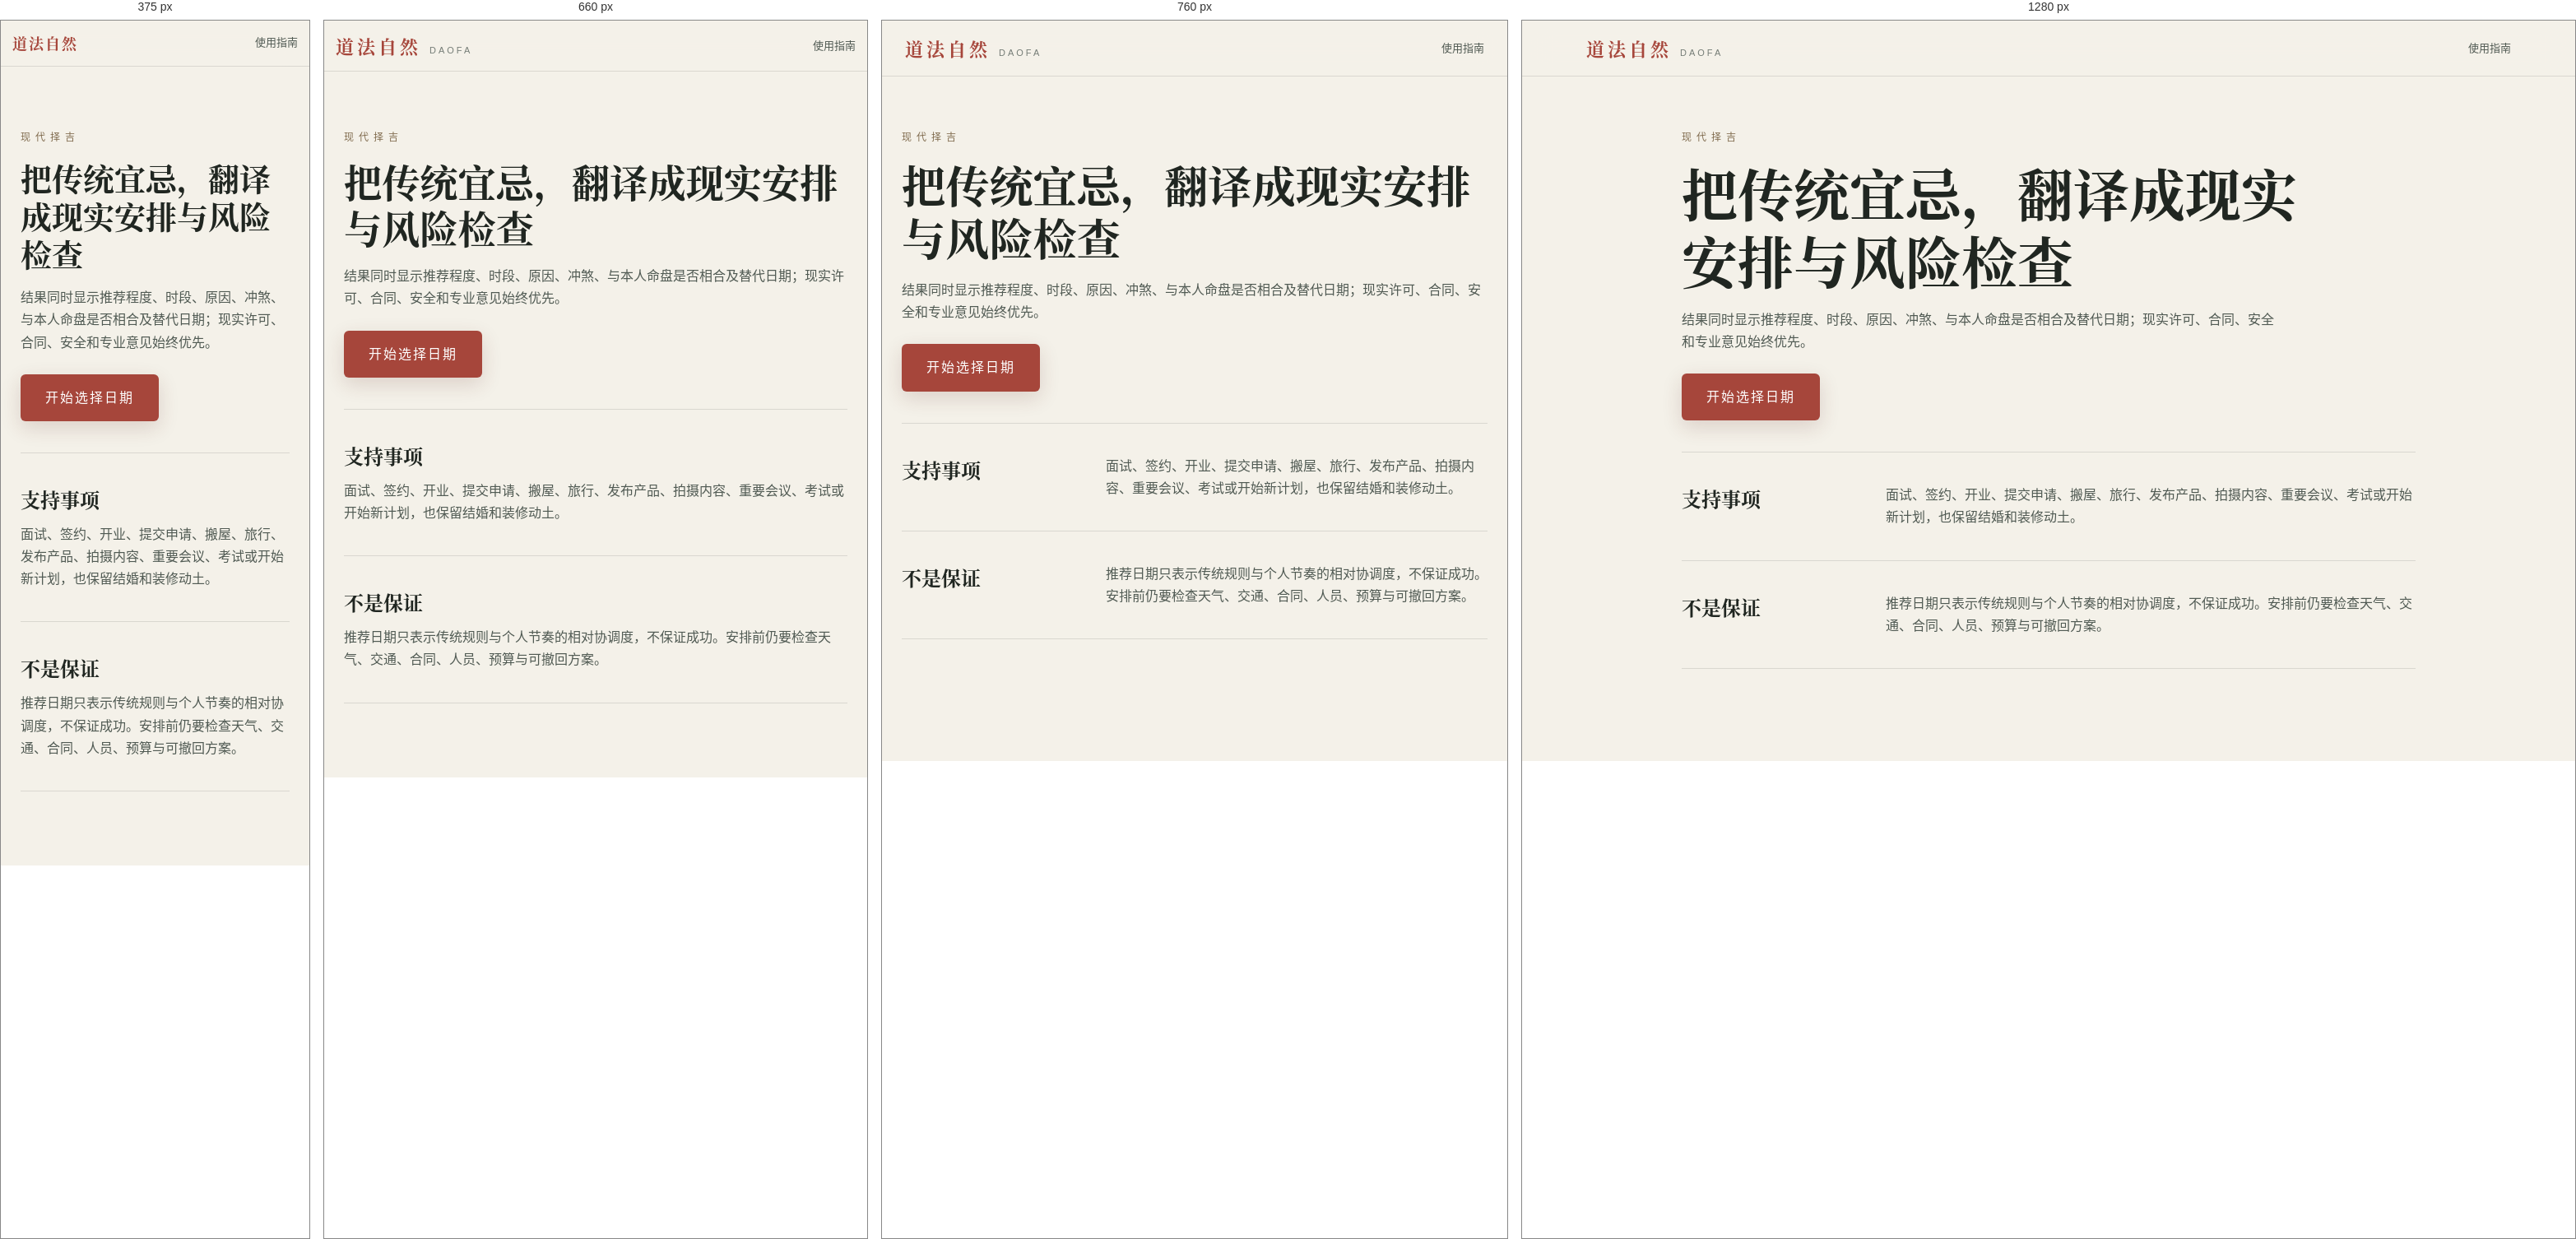
Rendered at 375 px, 660 px, 760 px and 1280 px, left to right.

<!-- file: index.html -->
<!DOCTYPE html><html lang="zh-CN"><head><meta charset="UTF-8"><meta name="viewport" content="width=device-width,initial-scale=1"><title>现代事项择吉｜道法自然</title><meta name="description" content="为面试、签约、开业、申请、搬屋、旅行、产品发布、拍摄、会议与考试整理推荐日期、时段、原因及替代日。"><link rel="canonical" href="https://daofainsight.com/auspicious-date/"><link rel="icon" href="../assets/daofa-mark.svg" type="image/svg+xml"><link rel="stylesheet" href="../css/style.css?v=20260718-12"></head><body><nav class="nav"><div class="nav-inner"><a class="brand brand-link" href="../">道法自然<span class="brand-en">DAOFA</span></a><a class="policy-back" href="../guide/">使用指南</a></div></nav><main class="guide-main"><header class="guide-hero"><p class="eyebrow">现代择吉</p><h1>把传统宜忌，翻译成现实安排与风险检查</h1><p>结果同时显示推荐程度、时段、原因、冲煞、与本人命盘是否相合及替代日期；现实许可、合同、安全和专业意见始终优先。</p><a class="btn-primary" href="../#zeji">开始选择日期</a></header><section class="guide-section"><h2>支持事项</h2><div><p>面试、签约、开业、提交申请、搬屋、旅行、发布产品、拍摄内容、重要会议、考试或开始新计划，也保留结婚和装修动土。</p></div></section><section class="guide-section"><h2>不是保证</h2><div><p>推荐日期只表示传统规则与个人节奏的相对协调度，不保证成功。安排前仍要检查天气、交通、合同、人员、预算与可撤回方案。</p></div></section></main></body></html>


/* @media block from style.css */
@media (max-width: 820px) {
  .nav-links { gap: 18px; }
  .form-grid { grid-template-columns: repeat(2, 1fr); }
  .pillars { grid-template-columns: repeat(2, 1fr); }
  .wuxing-wrap { grid-template-columns: 1fr; gap: 22px; }
  .dims { grid-template-columns: repeat(2, 1fr); }
  .yiji { grid-template-columns: 1fr; }
  .huangli-grid { grid-template-columns: repeat(2, 1fr); }
  .br-pc { display: none; }
  .res-block { padding: 24px; }
  .today-hero { justify-content: center; text-align: center; }
}

/* @media block from style.css */
@media (max-width: 480px) {
  .form-grid { grid-template-columns: 1fr; }
  .huangli-grid { grid-template-columns: 1fr; }
  .pillar .p-gz { font-size: 34px; }
  .date-nav { width: 100%; margin-top: 10px; }
}

/* @media block from style.css */
@media (max-width: 560px) {
  .dm-panel { padding: 26px 20px; }
  .dm-pillars { grid-template-columns: repeat(2, 1fr); }
  .qiyun { margin-right: 0; }
  .today-block .date-nav { margin-right: 0; }
  .dm-trigger { top: 12px; right: 12px; padding: 5px 11px; font-size: 11px; }
  .report-panel { margin: 26px -20px -26px; padding: 22px 20px 24px; }
  .report-intro { align-items: stretch; flex-direction: column; gap: 14px; }
  .report-generate { width: 100%; }
  .report-result-head { align-items: flex-start; flex-wrap: wrap; }
  .report-result-head em { width: 100%; margin-left: 15px; }
}

/* @media block from style.css */
@media (max-width: 820px) {
  .nav-links { max-width: calc(100vw - 250px); overflow-x: auto; gap: 16px; scrollbar-width: none; }
  .nav-links::-webkit-scrollbar { display: none; }
  .nav-links a { flex: none; }
  .divination-form-grid, .qimen-form-grid, .oracle-form-grid { grid-template-columns: 1fr; }
  .field-wide { grid-row: auto; }
  .gua-grid { grid-template-columns: 1fr; }
  .body-use-grid { grid-template-columns: 1fr; }
  .body-use-arrow { min-height: 48px; }
  .phase-list { grid-template-columns: 1fr 1fr; }
  .qimen-keyfacts { grid-template-columns: 1fr 1fr; }
}

/* @media block from style.css */
@media (max-width: 560px) {
  .nav-inner { padding: 13px 16px; }
  .brand { font-size: 18px; letter-spacing: 2px; }
  .brand-en { display: none; }
  .nav-actions { gap: 8px; }
  .nav-links { max-width: calc(100vw - 160px); gap: 13px; }
  .nav-links a { font-size: 12px; }
  .music-toggle { flex-basis: 36px; width: 36px; height: 36px; font-size: 17px; }
  .divination-section, .hehun { padding-left: 16px; padding-right: 16px; }
  .divination-card { padding: 20px; }
  .number-pair { grid-template-columns: 1fr; }
  .reading-summary { grid-template-columns: 64px minmax(0,1fr); gap: 14px; padding: 18px 14px; }
  .reading-mark { width: 58px; height: 58px; font-size: 22px; }
  .reading-summary h3 { font-size: 18px; }
  .phase-list { grid-template-columns: 1fr; }
  .qimen-keyfacts { grid-template-columns: 1fr 1fr; gap: 6px; }
  .qimen-board { gap: 3px; padding: 3px; }
  .qimen-palace { min-height: 150px; padding: 8px 6px; }
  .palace-head b { font-size: 14px; }
  .palace-head em { font-size: 8px; }
  .palace-main { gap: 2px; }
  .palace-main strong { font-size: 10px; padding: 5px 1px; }
  .palace-stems { gap: 3px; }
  .palace-stems em { font-size: 9px; }
  .hehun-card { padding: 24px; }
  .hehun-person { min-width: 0; padding: 18px; }
  .hehun-person .form-grid { grid-template-columns: 1fr; }
  .hh-score-wrap { flex-direction: column; text-align: center; }
  .hh-factors { grid-template-columns: 1fr; }
  .pf-tr { grid-template-columns: 82px minmax(0,1fr); gap: 8px; align-items: start; }
  .pf-xing, .pf-nayin { grid-column: 2; overflow-wrap: anywhere; }
  .oracle-summary { grid-template-columns: 58px minmax(0,1fr); gap: 13px; padding: 16px 13px; }
  .oracle-sigil { width: 52px; height: 52px; font-size: 22px; }
  .oracle-summary h3 { font-size: 18px; }
  .oracle-spread { grid-template-columns: repeat(2,minmax(0,1fr)); gap: 20px 10px; }
  .oracle-position { font-size: 11px; }
  .oracle-card-face strong { font-size: 15px; }
  .oracle-symbol { font-size: 36px; }
  .oracle-keyword { min-height: 0; font-size: 10px; }
}

/* @media block from style.css */
@media (max-width: 820px) {
  .pricing-purchase-head { grid-template-columns: 1fr; gap: 22px; }
  .billing-email-field { max-width: 520px; }
  .pricing-grid { grid-template-columns: 1fr; }
  .payment-qr-grid, .manual-order-form, .owner-billing-panel, .payment-proof-contact { grid-template-columns: 1fr; }
  .payment-proof-contact { gap: 24px; }
  .owner-direct-grant form { grid-template-columns: 1fr 1fr; }
  .owner-direct-grant form > button { width: 100%; }
  .support-process { grid-template-columns: 1fr; gap: 24px; }
  .support-channels { grid-template-columns: 1fr 1fr; }
  .support-channel-heading { grid-column: 1 / -1; }
  .owner-order-list { grid-column: 1; }
  .billing-methods { grid-template-columns: 1fr; }
  .pricing-plan { min-height: 0; }
  .billing-recovery { grid-template-columns: 1fr; gap: 24px; }
  .terms-section { grid-template-columns: 1fr; gap: 12px; }
  .terms-section h2, .terms-section p { grid-column: 1; grid-row: auto; }
  .outcome-grid { grid-template-columns: repeat(2,minmax(0,1fr)); }
  .core-grid { grid-template-columns: repeat(2,minmax(0,1fr)); }
  .core-card, .core-card:nth-child(4), .core-card:nth-child(5) { grid-column: span 1; }
  .core-card:last-child { grid-column: 1 / -1; }
  .daily-level { flex-basis: 100%; }
  .daily-focus-grid { grid-template-columns: 1fr; }
  .dims { grid-template-columns: repeat(3,minmax(0,1fr)); }
}

/* @media block from style.css */
@media (max-width: 560px) {
  .commercial-main, .terms-main { padding: 104px 16px 56px; }
  .auth-main { padding: 104px 16px 52px; }
  .auth-header h1 { font-size: 34px; }
  .auth-code-row { grid-template-columns: minmax(0,1fr) 116px; }
  .auth-account-summary { align-items: flex-start; flex-direction: column; }
  .auth-account-actions { width: 100%; display: grid; grid-template-columns: 1fr 1fr; }
  .commercial-header h1, .terms-header h1 { font-size: 34px; }
  .commercial-page .commercial-home-link:not(:last-of-type) { display: none; }
  .billing-status-band { align-items: flex-start; flex-direction: column; }
  .billing-status-band button { width: 100%; }
  .pricing-purchase { padding-top: 40px; }
  .pricing-plan { padding: 21px 18px; }
  .manual-selection, .manual-order-row { align-items: flex-start; flex-direction: column; }
  .support-contact-methods, .owner-direct-grant form, .support-process ol, .support-channels { grid-template-columns: 1fr; }
  .support-page-link { justify-self: start; }
  .support-channel-heading { grid-column: 1; }
  .support-channel { min-height: 220px; }
  .payment-qr-frame { min-height: 220px; }
  .manual-review-actions { width: 100%; }
  .manual-review-actions button { flex: 1; }
  .billing-recovery-form { grid-template-columns: 1fr; }
  .billing-recovery-form button { width: 100%; }
  .commercial-footer { flex-direction: column; }
  .terms-links { display: grid; grid-template-columns: 1fr; }
  #back-top { display: none; }
  .hero { min-height: 70vh; padding: 92px 0 28px; }
  .hero-title { font-size: 46px; }
  .hero-method { margin-top: 30px; }
  .outcome-preview { padding: 56px 16px 68px; }
  .outcome-grid { grid-template-columns: 1fr; }
  .outcome-grid article { min-height: 0; }
  .form-card { padding: 24px 18px; }
  .choice-grid, .time-grid, .identity-grid { grid-template-columns: 1fr; }
  .choice-btn { min-height: 64px; }
  .core-summary { padding: 24px 18px; }
  .core-grid { grid-template-columns: 1fr; }
  .core-card, .core-card:nth-child(4), .core-card:nth-child(5), .core-card:last-child { grid-column: 1; min-height: 0; }
  .professional-details > summary { align-items: flex-start; flex-direction: column; justify-content: center; gap: 2px; padding: 14px 16px; }
  .professional-details > summary small { text-align: left; }
  .dims { grid-template-columns: repeat(2,minmax(0,1fr)); }
  .dims .dim:last-child { grid-column: 1 / -1; }
  .policy-update { grid-template-columns: 1fr; gap: 0; }
}

/* @media block from style.css */
@media (max-width: 980px) {
  .workspace-tabs { grid-template-columns: repeat(3,1fr); }
  .dashboard-grid, .month-window-grid, .profile-library-grid { grid-template-columns: repeat(2,minmax(0,1fr)); }
  .dashboard-card:last-child { grid-column: 1 / -1; }
  .cross-sources { grid-template-columns: repeat(2,minmax(0,1fr)); }
  .year-card-grid { grid-template-columns: repeat(3,minmax(0,1fr)); }
  .relationship-dimensions { grid-template-columns: repeat(3,minmax(0,1fr)); }
  .tool-form-grid { grid-template-columns: repeat(2,minmax(0,1fr)); }
  .profile-editor { grid-template-columns: 1fr 1fr; }
  .profile-editor .field-wide { grid-column: 1 / -1; }
  .calendar-actions { grid-template-columns: 1fr 1fr; }
}

/* @media block from style.css */
@media (max-width: 700px) {
  body:has(.mobile-workspace-nav:not(.hidden)) { padding-bottom: 76px; }
  .insight-workspace { margin-top: 34px; padding: 0 16px; }
  .workspace-head { align-items: flex-start; flex-direction: column; }
  .workspace-tabs { display: flex; overflow-x: auto; scrollbar-width: none; }
  .workspace-tabs::-webkit-scrollbar { display: none; }
  .workspace-tab { flex: 0 0 108px; }
  .workspace-panel { padding-top: 24px; }
  .dayun-track { display: grid; grid-template-columns: repeat(2,minmax(0,1fr)); overflow: visible; }
  .dayun-cell { min-width: 0; }
  .dashboard-grid, .life-topic-grid, .month-window-grid, .year-card-grid, .profile-library-grid, .rectify-result, .option-compare-grid, .comparison-result, .relationship-summary { grid-template-columns: 1fr; }
  .dashboard-card, .dashboard-card:last-child { grid-column: 1; min-height: 0; }
  .cross-sources { grid-template-columns: 1fr; }
  .cross-findings { grid-template-columns: 1fr; gap: 18px; }
  .astrology-signature { grid-template-columns: 1fr; }
  .astrology-meta { border-top: 1px solid var(--panel-line); border-left: 0; }
  .astrology-insights { grid-template-columns: 1fr; }
  .astrology-insights article { min-height: 0; }
  .report-sources { grid-template-columns: repeat(2,minmax(0,1fr)); }
  .report-source-title { align-items: flex-start; flex-direction: column; gap: 5px; }
  .report-integrated-intro { align-items: stretch; flex-direction: column; padding: 20px; }
  .report-integrated-generate { width: 100%; }
  .life-topic-card dl > div { grid-template-columns: 66px 1fr; }
  .timeline-stage { grid-template-columns: 28px minmax(0,1fr); column-gap: 10px; }
  .timeline-stage-head { grid-column: 2; }
  .timeline-stage > h3, .timeline-stage-grid, .timeline-action { grid-column: 2; }
  .timeline-stage > h3 { margin-top: 9px; }
  .timeline-stage-grid { grid-template-columns: 1fr; }
  .year-card { min-height: 0; }
  .calendar-blank, .calendar-day { min-height: 68px; }
  .calendar-day { padding: 7px; }
  .calendar-day > b { font-size: 14px; }
  .calendar-actions, .profile-editor, .sync-form { grid-template-columns: 1fr; }
  .tool-form-grid { grid-template-columns: 1fr; }
  .tool-form-grid .field-wide, .trait-options { grid-column: 1; }
  .option-input label { grid-template-columns: 80px 24px 1fr; }
  .comparison-summary, .comparison-result > small { grid-column: 1; }
  .relationship-dimensions { grid-template-columns: 1fr 1fr; }
  .relationship-dimensions article { min-height: 0; }
  .share-preview { grid-template-columns: 1fr; }
  .share-preview > span { grid-column: 1; }
  .share-record { grid-template-columns: 84px 1fr 1fr; }
  .share-record > small { grid-column: 1 / -1; text-align: left; }
  .compute-loader ol { grid-template-columns: 1fr; }
  .compute-loader li { padding: 5px 0 5px 10px; border-top: 0; border-left: 2px solid var(--panel-line); text-align: left; }
  .compute-loader li.active, .compute-loader li.done { border-left-color: var(--jade); }
  .mobile-workspace-nav {
    position: fixed; z-index: 120; left: 0; right: 0; bottom: 0; display: grid; grid-template-columns: repeat(4,1fr);
    min-height: 68px; padding-bottom: env(safe-area-inset-bottom); background: rgba(248,246,240,.96); border-top: 1px solid var(--panel-line); backdrop-filter: blur(16px);
  }
  .mobile-workspace-nav.hidden { display: none; }
  .mobile-workspace-nav button { min-width: 0; min-height: 62px; display: grid; place-content: center; gap: 1px; color: var(--ink-mute); background: transparent; border: 0; cursor: pointer; font-size: 10px; }
  .mobile-workspace-nav button span { width: 24px; height: 24px; display: grid; place-items: center; margin: 0 auto; border: 1px solid currentColor; border-radius: 50%; font-size: 11px; }
  .mobile-workspace-nav button.active { color: var(--gold); font-weight: 700; }
  .guide-section { grid-template-columns: 1fr; gap: 12px; }
}

/* @media block from style.css */
@media (max-width: 430px) {
  .astrology-identity { gap: 14px; padding: 22px 0; }
  .astrology-identity > span { flex-basis: 62px; width: 62px; height: 62px; font-size: 32px; }
  .astrology-identity h4 { font-size: 26px; }
  .astrology-meta { grid-template-columns: 1fr; }
  .astrology-meta > div { min-height: 62px; border-top: 1px solid var(--panel-line); border-left: 0; }
  .astrology-meta > div:first-child { border-top: 0; }
  .report-sources { grid-template-columns: 1fr; }
  .relationship-dimensions { grid-template-columns: 1fr; }
  .calendar-toolbar { align-items: flex-start; flex-direction: column; }
  .calendar-toolbar > div:last-child { width: 100%; }
  .calendar-toolbar button { flex: 1; }
  .calendar-week span { padding: 6px 2px; }
  .calendar-blank, .calendar-day { min-height: 60px; }
  .calendar-day > b { font-size: 12px; }
  .calendar-day.clash::after { top: 6px; right: 5px; }
  .share-controls { align-items: stretch; flex-direction: column; }
  .sync-actions, .backup-actions { display: grid; grid-template-columns: 1fr; }
  .hh-overview-modern, .shared-core { grid-template-columns: 1fr; }
  .guide-links { grid-template-columns: 1fr; }
}

/* @media block from style.css */
@media (max-width: 620px) {
  .report-share-actions { grid-template-columns: 1fr 1fr; }
  .report-share-label { grid-column: 1 / -1; }
  .report-share-actions button { width: 100%; padding: 0 8px; }
  .support-mail-button { right: 14px; bottom: 78px; padding-right: 9px; }
  .support-mail-button b { display: none; }
  .report-preview-panel { padding: 17px; max-height: calc(100vh - 20px); }
  .report-preview-image { max-height: 58vh; }
  .report-preview-actions { grid-template-columns: 1fr; }
}

/* @media block from style.css */
@media (max-width: 520px) {
  .auth-access-gate-panel { padding: 26px 20px; }
  .auth-access-gate-panel h2 { font-size: 26px; }
  .auth-access-actions { grid-template-columns: 1fr; }
}

/* @media block from style.css */
@media (max-width: 900px) {
  .nav-links { gap: 16px; }
  .daily-home-overview { grid-template-columns: 1fr; }
  .daily-almanac { border-right: 0; border-bottom: 1px solid var(--panel-line); }
  .daily-home-focus { grid-template-columns: 1fr 1fr; }
  .daily-home-dimensions { grid-column: 1 / -1; }
}

/* @media block from style.css */
@media (max-width: 700px) {
  .nav-inner { padding: 12px 14px; }
  .nav-actions { gap: 7px; }
  .preference-controls { gap: 5px; }
  .preference-toggle, .music-toggle { width: 36px; height: 36px; flex-basis: 36px; }
  .daily-home { min-height: 0; padding: 94px 16px 38px; }
  .daily-home-head { align-items: flex-start; flex-direction: column; gap: 18px; }
  .daily-home-actions { width: 100%; display: grid; grid-template-columns: repeat(3,1fr); }
  .daily-home-actions button { min-width: 0; padding: 0 7px; }
  .daily-home-datebar { grid-template-columns: 40px minmax(0,1fr) 40px; }
  .daily-home-datebar > button { width: 40px; height: 40px; }
  .daily-home-datebar .daily-home-today { grid-column: 1 / -1; width: 100%; }
  .daily-almanac, .daily-reading { padding: 22px 16px; }
  .daily-pillar-grid { grid-template-columns: repeat(2,1fr); }
  .daily-reading { grid-template-columns: 94px minmax(0,1fr); gap: 18px; }
  .daily-score { width: 94px; height: 94px; border-width: 6px; }
  .daily-score span { font-size: 34px; }
  .daily-reading h2 { font-size: 24px; }
  .daily-home-focus { grid-template-columns: 1fr; }
  .daily-home-dimensions { grid-column: 1; grid-template-columns: repeat(5,1fr); }
  .daily-home-almanac-row { grid-template-columns: 1fr; }
}

/* @media block from style.css */
@media (max-width: 430px) {
  .brand { font-size: 18px; letter-spacing: 2px; }
  .brand-en { display: none; }
  .daily-home-actions { grid-template-columns: 1fr; }
  .daily-home-focus > article { min-height: 0; }
  .daily-home-dimensions { grid-template-columns: repeat(3,1fr); }
  .daily-yiji { grid-template-columns: 58px minmax(0,1fr); padding: 16px 12px; }
}